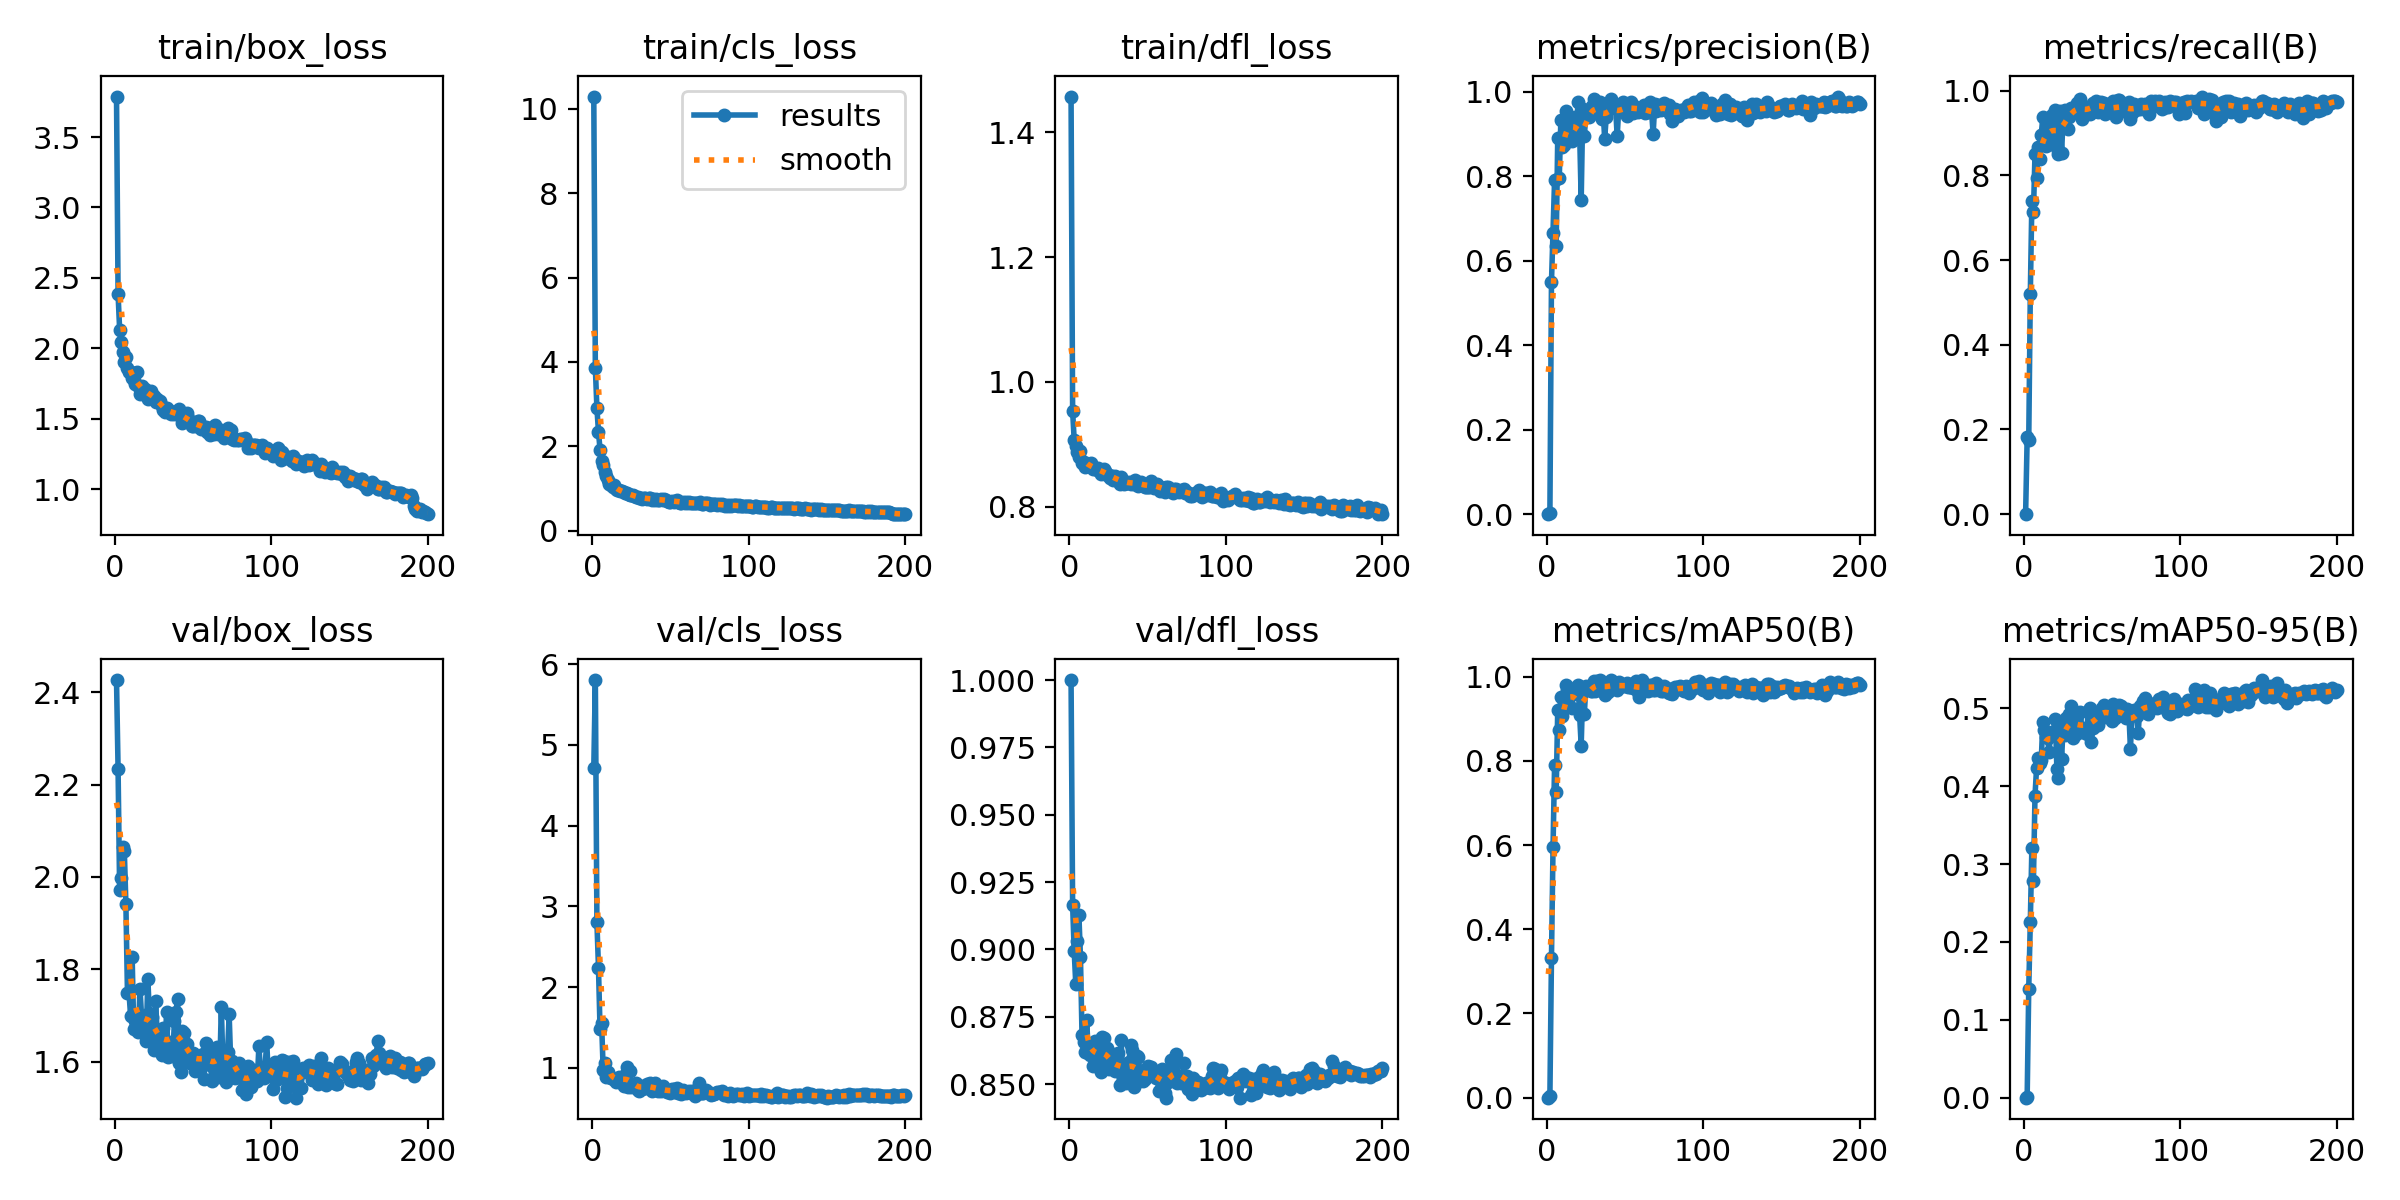

The table this chart was drawn from, first rows:
epoch, time, train/box_loss, train/cls_loss, train/dfl_loss, metrics/precision(B), metrics/recall(B), metrics/mAP50(B), metrics/mAP50-95(B), val/box_loss, val/cls_loss, val/dfl_loss, lr/pg0, lr/pg1, lr/pg2
1, 9.223, 3.787, 10.29, 1.457, 0, 0, 0, 0, 2.426, 4.712, 1, 0.000541, 0.000541, 0.000541
2, 15.1, 2.385, 3.847, 0.9533, 0.00237, 0.1822, 0.0047, 0.00123, 2.234, 5.804, 0.9165, 0.001091, 0.001091, 0.001091
3, 20.73, 2.133, 2.906, 0.9067, 0.5492, 0.1739, 0.3317, 0.1396, 1.972, 2.8, 0.8994, 0.001636, 0.001636, 0.001636
4, 26.82, 2.044, 2.344, 0.8964, 0.6665, 0.5192, 0.5957, 0.2252, 1.998, 2.24, 0.8873, 0.001642, 0.001642, 0.001642
5, 32.4, 1.973, 1.922, 0.887, 0.7915, 0.7386, 0.7911, 0.3206, 2.065, 1.474, 0.9032, 0.001634, 0.001634, 0.001634
6, 37.94, 1.904, 1.645, 0.8798, 0.6337, 0.7122, 0.7251, 0.2786, 2.056, 1.555, 0.9128, 0.001626, 0.001626, 0.001626
7, 43.5, 1.938, 1.556, 0.8889, 0.8904, 0.8505, 0.92, 0.3879, 1.941, 0.9769, 0.8973, 0.001617, 0.001617, 0.001617
8, 49.03, 1.859, 1.39, 0.8704, 0.7967, 0.7946, 0.8734, 0.4229, 1.75, 1.053, 0.8683, 0.001609, 0.001609, 0.001609
9, 54.46, 1.831, 1.306, 0.8708, 0.9335, 0.8677, 0.9504, 0.436, 1.748, 0.8857, 0.8657, 0.001601, 0.001601, 0.001601
10, 59.91, 1.829, 1.207, 0.8637, 0.8681, 0.8392, 0.9067, 0.43, 1.7, 0.9462, 0.8619, 0.001593, 0.001593, 0.001593
11, 65.4, 1.788, 1.107, 0.867, 0.8731, 0.8954, 0.9314, 0.433, 1.827, 0.885, 0.8736, 0.001584, 0.001584, 0.001584
12, 70.96, 1.777, 1.075, 0.8673, 0.9555, 0.9383, 0.9801, 0.4827, 1.672, 0.876, 0.8617, 0.001576, 0.001576, 0.001576
13, 76.64, 1.748, 1.028, 0.8679, 0.9327, 0.901, 0.9681, 0.4723, 1.688, 0.8629, 0.8606, 0.001568, 0.001568, 0.001568
14, 81.95, 1.829, 1.085, 0.8696, 0.9394, 0.8692, 0.9565, 0.4629, 1.693, 0.863, 0.862, 0.00156, 0.00156, 0.00156
15, 87.55, 1.732, 0.9982, 0.86, 0.904, 0.9185, 0.9553, 0.4616, 1.664, 0.8203, 0.8567, 0.001551, 0.001551, 0.001551
16, 92.92, 1.677, 0.9643, 0.86, 0.8842, 0.8756, 0.9254, 0.4442, 1.759, 0.856, 0.866, 0.001543, 0.001543, 0.001543
17, 98.46, 1.729, 0.972, 0.8598, 0.9273, 0.8925, 0.9578, 0.4683, 1.699, 0.8833, 0.865, 0.001535, 0.001535, 0.001535
18, 103.9, 1.71, 0.9349, 0.8626, 0.9396, 0.9415, 0.9721, 0.4677, 1.667, 0.8778, 0.8589, 0.001527, 0.001527, 0.001527
19, 109.3, 1.708, 0.9459, 0.857, 0.9158, 0.912, 0.9616, 0.4709, 1.676, 0.8094, 0.86, 0.001518, 0.001518, 0.001518
20, 114.8, 1.681, 0.9099, 0.8527, 0.9762, 0.9539, 0.9796, 0.486, 1.645, 0.7726, 0.8544, 0.00151, 0.00151, 0.00151
21, 120.2, 1.639, 0.8886, 0.857, 0.9037, 0.8634, 0.9096, 0.4217, 1.78, 0.9053, 0.8675, 0.001502, 0.001502, 0.001502
22, 125.9, 1.687, 0.8987, 0.8607, 0.7429, 0.8505, 0.8362, 0.4103, 1.706, 1.009, 0.8672, 0.001494, 0.001494, 0.001494
23, 131.4, 1.7, 0.8791, 0.8569, 0.9582, 0.951, 0.9705, 0.4829, 1.655, 0.756, 0.8588, 0.001485, 0.001485, 0.001485
24, 137, 1.672, 0.8561, 0.8503, 0.8955, 0.8525, 0.9109, 0.4346, 1.698, 0.9616, 0.8633, 0.001477, 0.001477, 0.001477
25, 142.5, 1.658, 0.8409, 0.8505, 0.9456, 0.9395, 0.9776, 0.478, 1.626, 0.7664, 0.8554, 0.001469, 0.001469, 0.001469
26, 147.9, 1.618, 0.8507, 0.8465, 0.9448, 0.955, 0.9702, 0.4656, 1.732, 0.7705, 0.8614, 0.001461, 0.001461, 0.001461
27, 153.4, 1.638, 0.8242, 0.8485, 0.9393, 0.9351, 0.9702, 0.4869, 1.659, 0.7817, 0.8597, 0.001452, 0.001452, 0.001452
28, 158.8, 1.621, 0.8098, 0.8434, 0.9506, 0.9103, 0.9654, 0.4761, 1.636, 0.8167, 0.8559, 0.001444, 0.001444, 0.001444
29, 164.3, 1.622, 0.8036, 0.8492, 0.9655, 0.9371, 0.9665, 0.492, 1.642, 0.7228, 0.8548, 0.001436, 0.001436, 0.001436
30, 169.7, 1.592, 0.7839, 0.8478, 0.983, 0.9579, 0.9889, 0.5025, 1.614, 0.7138, 0.8551, 0.001428, 0.001428, 0.001428
31, 175.2, 1.563, 0.7712, 0.8405, 0.9491, 0.9552, 0.9665, 0.4622, 1.672, 0.7759, 0.8617, 0.001419, 0.001419, 0.001419
32, 180.9, 1.545, 0.7619, 0.8368, 0.9678, 0.9515, 0.9885, 0.4817, 1.629, 0.7338, 0.8496, 0.001411, 0.001411, 0.001411
33, 186.3, 1.575, 0.7686, 0.8482, 0.963, 0.9544, 0.9843, 0.4674, 1.707, 0.7701, 0.8665, 0.001403, 0.001403, 0.001403
34, 191.8, 1.554, 0.776, 0.839, 0.9769, 0.9705, 0.9916, 0.4897, 1.611, 0.7517, 0.8531, 0.001395, 0.001395, 0.001395
35, 197.2, 1.552, 0.761, 0.8363, 0.9353, 0.951, 0.9655, 0.4722, 1.634, 0.8025, 0.857, 0.001386, 0.001386, 0.001386
36, 202.7, 1.53, 0.7644, 0.8384, 0.9585, 0.9791, 0.9878, 0.4957, 1.642, 0.7656, 0.8505, 0.001378, 0.001378, 0.001378
37, 208.1, 1.551, 0.7754, 0.8386, 0.889, 0.9336, 0.9565, 0.4698, 1.612, 0.8154, 0.8529, 0.00137, 0.00137, 0.00137
38, 213.6, 1.537, 0.7321, 0.8389, 0.9394, 0.9601, 0.976, 0.4697, 1.688, 0.7119, 0.858, 0.001362, 0.001362, 0.001362
39, 219.1, 1.541, 0.744, 0.8364, 0.957, 0.9504, 0.9637, 0.4751, 1.707, 0.7272, 0.8646, 0.001353, 0.001353, 0.001353
40, 224.7, 1.535, 0.7349, 0.839, 0.9684, 0.9526, 0.9851, 0.4673, 1.736, 0.8126, 0.8626, 0.001345, 0.001345, 0.001345
41, 230.4, 1.572, 0.7584, 0.836, 0.9824, 0.9622, 0.9911, 0.497, 1.598, 0.7423, 0.8489, 0.001337, 0.001337, 0.001337
42, 235.8, 1.512, 0.7266, 0.842, 0.966, 0.9453, 0.9777, 0.5002, 1.579, 0.7062, 0.8498, 0.001329, 0.001329, 0.001329
43, 241.3, 1.47, 0.7191, 0.8368, 0.9718, 0.9597, 0.9861, 0.4565, 1.667, 0.7321, 0.8603, 0.00132, 0.00132, 0.00132
44, 246.8, 1.526, 0.7499, 0.8337, 0.9623, 0.9712, 0.9738, 0.4753, 1.663, 0.7093, 0.8599, 0.001312, 0.001312, 0.001312
45, 252.3, 1.519, 0.7339, 0.8381, 0.8945, 0.9587, 0.9673, 0.4934, 1.639, 0.7771, 0.8547, 0.001304, 0.001304, 0.001304
46, 257.8, 1.538, 0.7486, 0.8391, 0.9596, 0.9766, 0.9871, 0.4894, 1.639, 0.725, 0.8526, 0.001296, 0.001296, 0.001296
47, 263.2, 1.505, 0.7319, 0.8369, 0.9667, 0.9483, 0.975, 0.4788, 1.615, 0.7174, 0.8512, 0.001287, 0.001287, 0.001287
48, 268.8, 1.474, 0.7049, 0.8316, 0.9614, 0.9673, 0.9789, 0.4894, 1.596, 0.7004, 0.852, 0.001279, 0.001279, 0.001279
49, 274.2, 1.446, 0.6882, 0.8316, 0.9767, 0.972, 0.98, 0.4965, 1.615, 0.7046, 0.853, 0.001271, 0.001271, 0.001271
50, 279.9, 1.448, 0.6897, 0.831, 0.965, 0.967, 0.9767, 0.4999, 1.619, 0.6922, 0.8569, 0.001263, 0.001263, 0.001263
51, 285.2, 1.465, 0.7095, 0.8317, 0.9421, 0.9711, 0.9857, 0.5042, 1.58, 0.7333, 0.8537, 0.001254, 0.001254, 0.001254
52, 290.8, 1.448, 0.6919, 0.8411, 0.9611, 0.9446, 0.9754, 0.4886, 1.614, 0.7324, 0.8562, 0.001246, 0.001246, 0.001246
53, 296.2, 1.484, 0.7158, 0.8356, 0.9656, 0.9533, 0.9745, 0.4999, 1.605, 0.7047, 0.8538, 0.001238, 0.001238, 0.001238
54, 301.7, 1.483, 0.7287, 0.8305, 0.9751, 0.9653, 0.9791, 0.4923, 1.606, 0.754, 0.8533, 0.00123, 0.00123, 0.00123
55, 307.1, 1.427, 0.6908, 0.8348, 0.9507, 0.952, 0.9721, 0.4924, 1.611, 0.6897, 0.8523, 0.001221, 0.001221, 0.001221
56, 312.5, 1.442, 0.6692, 0.8359, 0.9655, 0.9616, 0.9843, 0.4831, 1.617, 0.7271, 0.8533, 0.001213, 0.001213, 0.001213
57, 318.2, 1.44, 0.6676, 0.8321, 0.9601, 0.9754, 0.9894, 0.5053, 1.562, 0.676, 0.8476, 0.001205, 0.001205, 0.001205
58, 323.5, 1.44, 0.678, 0.8249, 0.9527, 0.9469, 0.9639, 0.4873, 1.641, 0.7282, 0.8531, 0.001197, 0.001197, 0.001197
59, 329.3, 1.407, 0.6492, 0.8297, 0.9569, 0.9387, 0.9518, 0.4919, 1.614, 0.6954, 0.8557, 0.001188, 0.001188, 0.001188
60, 334.8, 1.433, 0.678, 0.8299, 0.961, 0.9783, 0.9793, 0.494, 1.628, 0.6841, 0.8529, 0.00118, 0.00118, 0.00118
... 140 more rows
